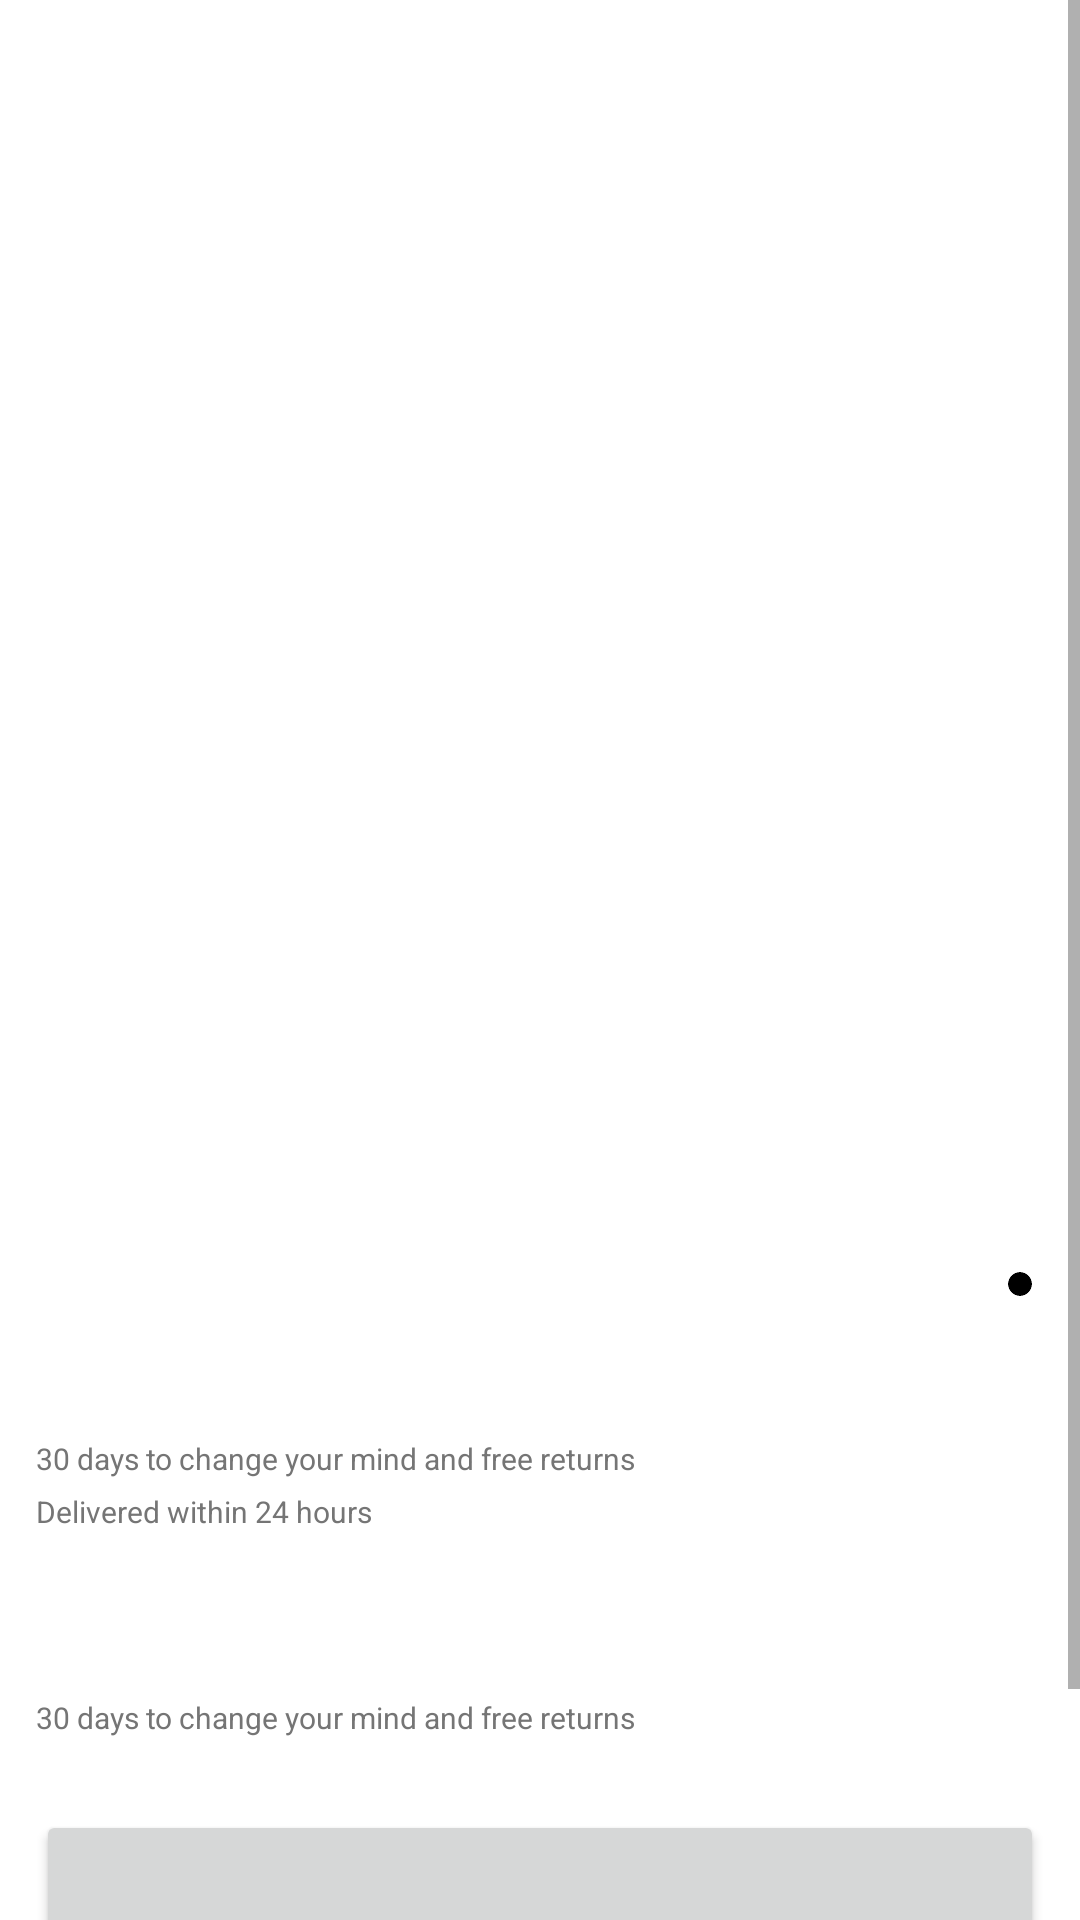

This screen was rendered from an Android layout file. Write that file and the resources it references.
<!-- AndroidManifest.xml: application theme Theme.AndroidTracker -->
<!-- res/layout/activity_product_detail.xml -->
<?xml version="1.0" encoding="utf-8"?>
<androidx.constraintlayout.widget.ConstraintLayout xmlns:android="http://schemas.android.com/apk/res/android"
    xmlns:app="http://schemas.android.com/apk/res-auto"
    xmlns:card_view="http://schemas.android.com/apk/res-auto"
    xmlns:tools="http://schemas.android.com/tools"
    android:layout_width="match_parent"
    android:layout_height="match_parent"
    tools:context=".activity.ProductDetailActivity">

    <ScrollView
        android:layout_width="match_parent"
        android:layout_height="match_parent"
        app:layout_constraintTop_toTopOf="parent"
        tools:layout_editor_absoluteX="1dp">

        <LinearLayout
            android:layout_width="match_parent"
            android:layout_height="wrap_content"
            android:orientation="vertical">

            <androidx.cardview.widget.CardView
                android:layout_width="match_parent"
                android:layout_height="wrap_content"
                card_view:cardBackgroundColor="@color/card_background"
                card_view:cardElevation="0dp">

                <ImageView
                    android:id="@+id/product_detail_image"
                    android:layout_width="wrap_content"
                    android:layout_height="400dp"
                    android:scaleType="centerCrop"
                    tools:srcCompat="@tools:sample/backgrounds/scenic" />
            </androidx.cardview.widget.CardView>

            <LinearLayout
                android:layout_width="match_parent"
                android:layout_height="match_parent"
                android:layout_margin="12dp"
                android:orientation="vertical">

                <LinearLayout
                    android:layout_width="match_parent"
                    android:layout_height="match_parent"
                    android:orientation="horizontal"
                    >

                    <TextView
                        android:id="@+id/product_detail_name"
                        android:layout_width="match_parent"
                        android:layout_height="wrap_content"
                        android:fontFamily="sans-serif-medium"
                        android:textColor="@color/primary_text"
                        android:textSize="24sp"
                        android:letterSpacing="0.1"
                        android:layout_weight="1"
                        tools:text="TextView" />

                    <LinearLayout
                        android:layout_width="wrap_content"
                        android:layout_height="wrap_content"
                        android:orientation="horizontal"
                        android:layout_gravity="center"
                        >

                        <androidx.cardview.widget.CardView
                            android:id="@+id/product_detail_status_icon"
                            android:layout_width="8dp"
                            android:layout_height="8dp"
                            android:layout_gravity="center"
                            android:layout_marginRight="4dp"
                            card_view:cardBackgroundColor="@color/black"
                            card_view:cardCornerRadius="4dp"
                            card_view:cardElevation="0dp" />

                        <TextView
                            android:id="@+id/product_detail_status"
                            android:layout_width="wrap_content"
                            android:layout_height="wrap_content"
                            android:layout_gravity="center"
                            android:fontFamily="sans-serif"
                            android:textSize="12sp"
                            tools:text="Available" />
                    </LinearLayout>
                </LinearLayout>

                <TextView
                    android:id="@+id/product_detail_description"
                    android:layout_width="match_parent"
                    android:layout_height="wrap_content"
                    android:layout_marginTop="4dp"
                    android:textColor="@color/secondary_text"
                    tools:text="TextView" />

                <TextView
                    android:id="@+id/product_detail_info1"
                    android:layout_width="match_parent"
                    android:layout_height="wrap_content"
                    android:layout_marginTop="12dp"
                    android:textSize="10sp"
                    android:textColor="@color/secondary_text"
                    android:text="@string/product_detail_info1" />
                <TextView
                    android:id="@+id/product_detail_info2"
                    android:layout_width="match_parent"
                    android:layout_height="wrap_content"
                    android:layout_marginTop="4dp"
                    android:textSize="10sp"
                    android:textColor="@color/secondary_text"
                    android:text="@string/product_detail_info2" />

                <TextView
                    android:id="@+id/product_detail_price"
                    android:layout_width="wrap_content"
                    android:layout_height="wrap_content"
                    android:layout_marginTop="24dp"
                    android:fontFamily="sans-serif-condensed-medium"
                    android:textColor="@color/primary_text"
                    android:textSize="20sp"
                    tools:text="Product name" />

                <TextView
                    android:id="@+id/product_detail_price_calculation"
                    android:layout_width="match_parent"
                    android:layout_height="wrap_content"
                    android:layout_marginTop="4dp"
                    android:textSize="10sp"
                    android:textColor="@color/secondary_text"
                    android:text="@string/product_detail_info1" />
            </LinearLayout>

            <Button
                android:id="@+id/add_to_cart"
                android:layout_width="match_parent"
                android:layout_height="56dp"
                android:layout_margin="12dp"
                tools:text="Button" />
            <Button
                android:id="@+id/add_to_wishlist"
                android:layout_width="match_parent"
                android:layout_height="56dp"
                android:layout_marginHorizontal="12dp"
                android:textColor="@color/secondary_text"
                style="@style/Widget.AppCompat.Button.Borderless.Colored"
                tools:text="Button" />
        </LinearLayout>
    </ScrollView>

</androidx.constraintlayout.widget.ConstraintLayout>
<!-- resources referenced by this layout -->
<resources>
  <color name="black">#FF000000</color>
  <color name="primary_text">#212121</color>
  <color name="secondary_text">#757575</color>
  <string name="product_detail_info1">30 days to change your mind and free returns</string>
  <string name="product_detail_info2">Delivered within 24 hours</string>
  <style name="Theme.AndroidTracker" parent="Theme.MaterialComponents.DayNight.DarkActionBar">
          
          <item name="colorPrimary">@color/purple_500</item>
          <item name="colorPrimaryVariant">@color/purple_700</item>
          <item name="colorOnPrimary">@color/white</item>
          
          <item name="colorSecondary">@color/teal_200</item>
          <item name="colorSecondaryVariant">@color/teal_700</item>
          <item name="colorOnSecondary">@color/black</item>
          
          <item name="android:statusBarColor" tools:targetApi="l">?attr/colorPrimaryVariant</item>
          
      </style>
  <color name="white">#FFFFFFFF</color>
  <!-- not gathered from this repository: default colours our renderer supplied (Android Studio template values) -->
  <color name="purple_500">#FF6200EE</color>
  <color name="purple_700">#FF3700B3</color>
  <color name="teal_200">#FF03DAC5</color>
  <color name="teal_700">#FF018786</color>
</resources>
